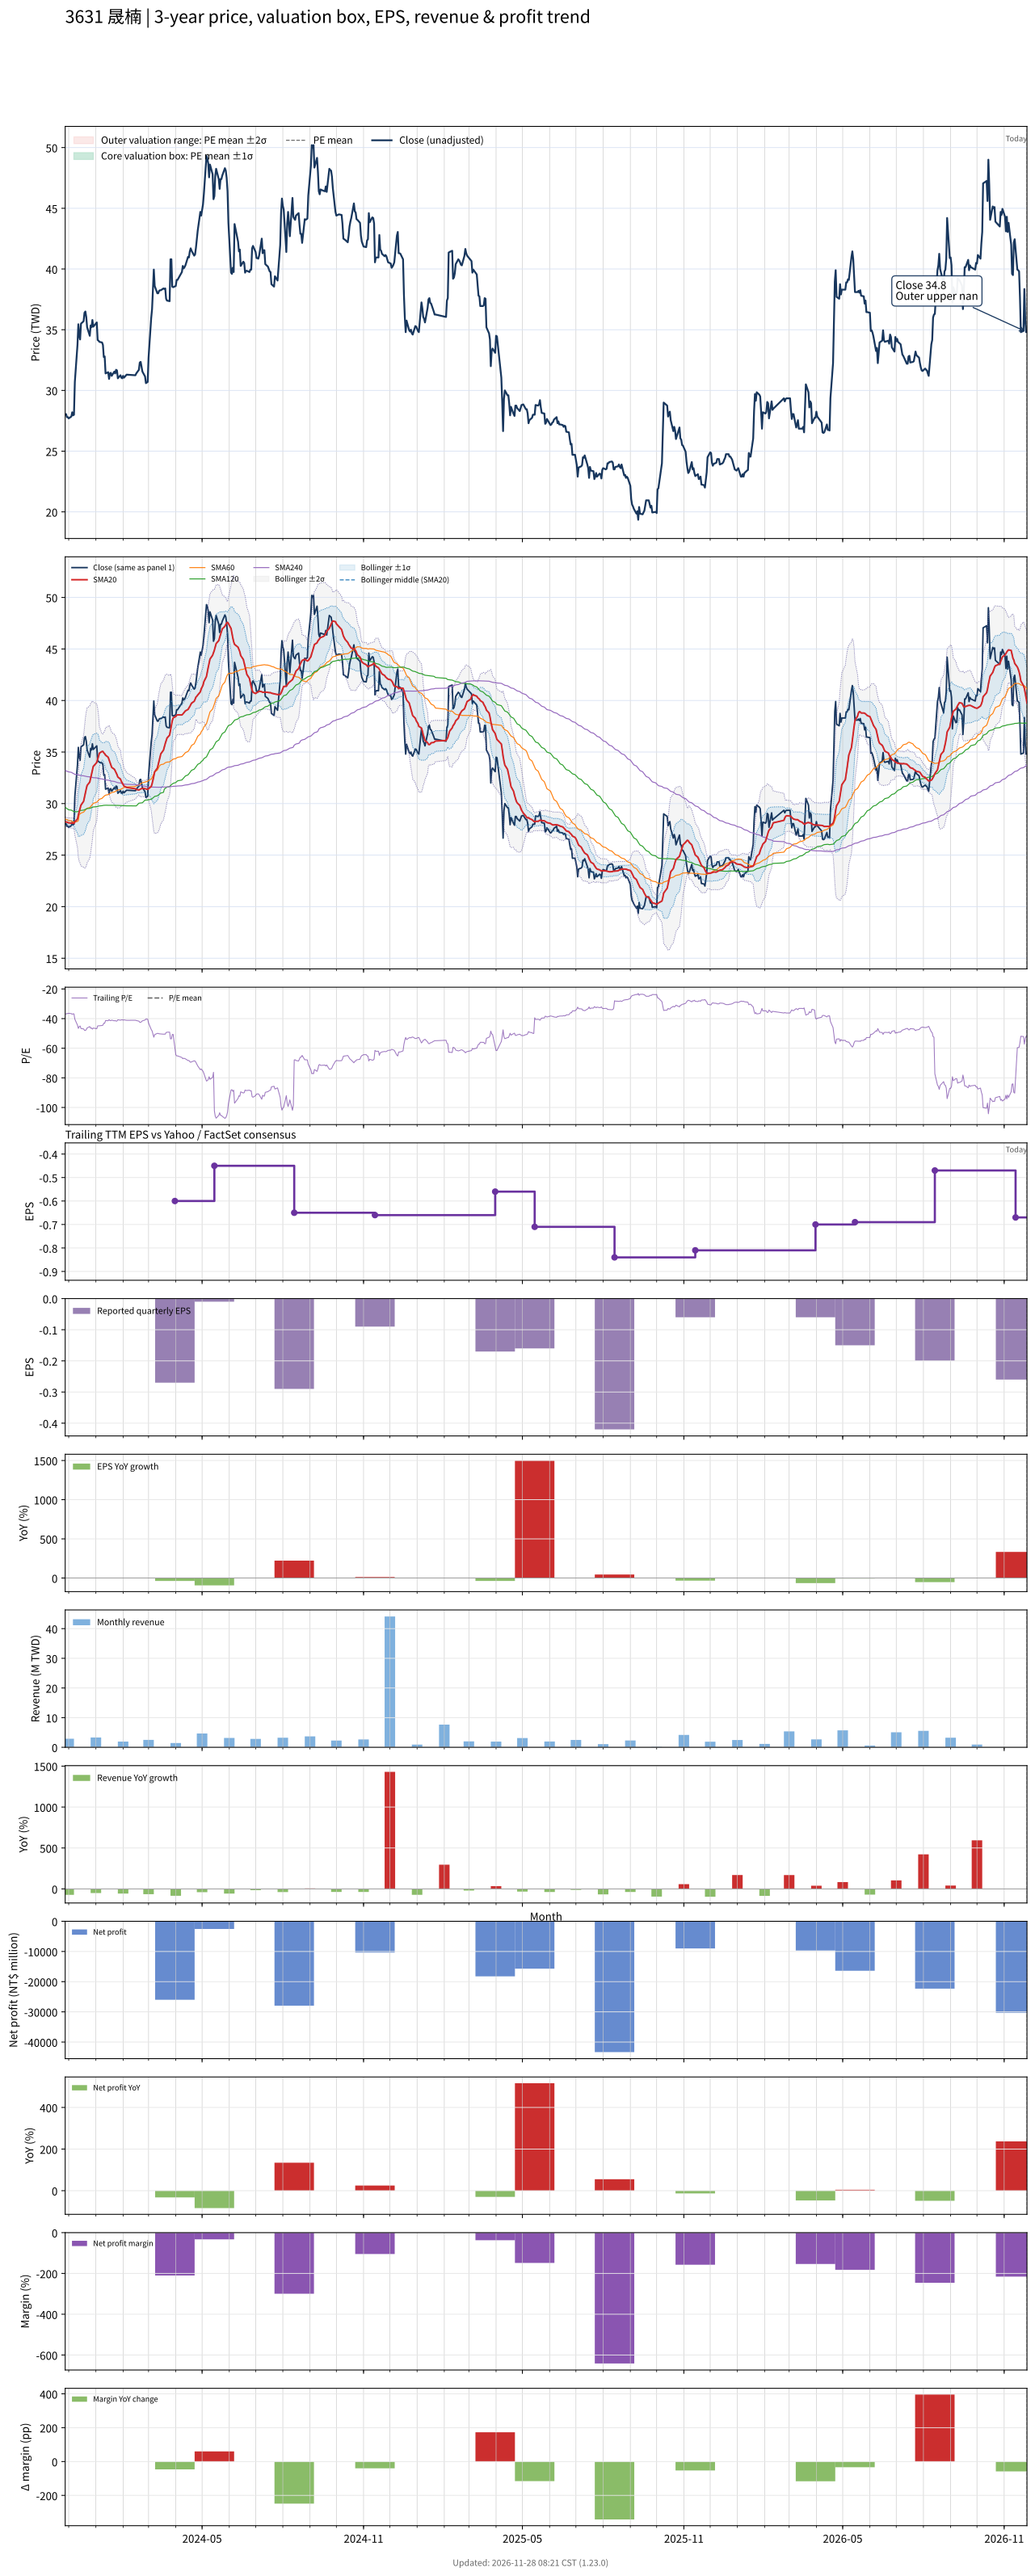

The table this chart was drawn from, first rows:
# chart-version: skill-stock-dynamic-val…
date, close, available_date, period_end, eps, ttm_eps, pe, pe_mean, pe_std, price_m2, price_m1, price_mean, price_p1, price_p2, forward_eps, forward_pe, forward_pe_mean, forward_pe_std, forward_price_m2, forward_price_m1, forward_price_mean, forward_price_p1, forward_price_p2, sma20
2023-11-27, 28, 2023-11-14, 2023-09-30, -0.08, -0.76, -36.84, , , , , , , , , , , , , , , , , 28.25
2023-11-28, 28.05, 2023-11-14, 2023-09-30, -0.08, -0.76, -36.91, , , , , , , , , , , , , , , , , 28.21
2023-11-29, 27.8, 2023-11-14, 2023-09-30, -0.08, -0.76, -36.58, , , , , , , , , , , , , , , , , 28.2
2023-11-30, 27.8, 2023-11-14, 2023-09-30, -0.08, -0.76, -36.58, , , , , , , , , , , , , , , , , 28.16
2023-12-01, 27.7, 2023-11-14, 2023-09-30, -0.08, -0.76, -36.45, , , , , , , , , , , , , , , , , 28.13
2023-12-04, 27.85, 2023-11-14, 2023-09-30, -0.08, -0.76, -36.64, , , , , , , , , , , , , , , , , 28.11
2023-12-05, 28.2, 2023-11-14, 2023-09-30, -0.08, -0.76, -37.11, , , , , , , , , , , , , , , , , 28.11
2023-12-06, 27.95, 2023-11-14, 2023-09-30, -0.08, -0.76, -36.78, , , , , , , , , , , , , , , , , 28.11
2023-12-07, 28, 2023-11-14, 2023-09-30, -0.08, -0.76, -36.84, , , , , , , , , , , , , , , , , 28.09
2023-12-08, 30.7, 2023-11-14, 2023-09-30, -0.08, -0.76, -40.39, , , , , , , , , , , , , , , , , 28.22
2023-12-11, 33.75, 2023-11-14, 2023-09-30, -0.08, -0.76, -44.41, , , , , , , , , , , , , , , , , 28.51
2023-12-12, 35.45, 2023-11-14, 2023-09-30, -0.08, -0.76, -46.64, , , , , , , , , , , , , , , , , 28.89
2023-12-13, 34.5, 2023-11-14, 2023-09-30, -0.08, -0.76, -45.39, , , , , , , , , , , , , , , , , 29.2
2023-12-14, 34.2, 2023-11-14, 2023-09-30, -0.08, -0.76, -45, , , , , , , , , , , , , , , , , 29.5
2023-12-15, 35.5, 2023-11-14, 2023-09-30, -0.08, -0.76, -46.71, , , , , , , , , , , , , , , , , 29.85
2023-12-18, 35.7, 2023-11-14, 2023-09-30, -0.08, -0.76, -46.97, , , , , , , , , , , , , , , , , 30.22
2023-12-19, 36.4, 2023-11-14, 2023-09-30, -0.08, -0.76, -47.89, , , , , , , , , , , , , , , , , 30.62
2023-12-20, 36.5, 2023-11-14, 2023-09-30, -0.08, -0.76, -48.03, , , , , , , , , , , , , , , , , 31.03
2023-12-21, 36.05, 2023-11-14, 2023-09-30, -0.08, -0.76, -47.43, , , , , , , , , , , , , , , , , 31.43
2023-12-22, 35.2, 2023-11-14, 2023-09-30, -0.08, -0.76, -46.32, , , , , , , , , , , , , , , , , 31.77
2023-12-25, 34.5, 2023-11-14, 2023-09-30, -0.08, -0.76, -45.39, , , , , , , , , , , , , , , , , 32.09
2023-12-26, 35.35, 2023-11-14, 2023-09-30, -0.08, -0.76, -46.51, , , , , , , , , , , , , , , , , 32.45
2023-12-27, 35.2, 2023-11-14, 2023-09-30, -0.08, -0.76, -46.32, , , , , , , , , , , , , , , , , 32.83
2023-12-28, 35.8, 2023-11-14, 2023-09-30, -0.08, -0.76, -47.11, , , , , , , , , , , , , , , , , 33.23
2023-12-29, 35.25, 2023-11-14, 2023-09-30, -0.08, -0.76, -46.38, , , , , , , , , , , , , , , , , 33.6
2024-01-02, 35.6, 2023-11-14, 2023-09-30, -0.08, -0.76, -46.84, , , , , , , , , , , , , , , , , 33.99
2024-01-03, 34.15, 2023-11-14, 2023-09-30, -0.08, -0.76, -44.93, , , , , , , , , , , , , , , , , 34.29
2024-01-04, 34.1, 2023-11-14, 2023-09-30, -0.08, -0.76, -44.87, , , , , , , , , , , , , , , , , 34.59
2024-01-05, 34, 2023-11-14, 2023-09-30, -0.08, -0.76, -44.74, , , , , , , , , , , , , , , , , 34.9
2024-01-08, 33.95, 2023-11-14, 2023-09-30, -0.08, -0.76, -44.67, , , , , , , , , , , , , , , , , 35.06
2024-01-09, 33.75, 2023-11-14, 2023-09-30, -0.08, -0.76, -44.41, , , , , , , , , , , , , , , , , 35.06
2024-01-10, 32.75, 2023-11-14, 2023-09-30, -0.08, -0.76, -43.09, , , , , , , , , , , , , , , , , 34.92
2024-01-11, 32.8, 2023-11-14, 2023-09-30, -0.08, -0.76, -43.16, , , , , , , , , , , , , , , , , 34.84
2024-01-12, 31.4, 2023-11-14, 2023-09-30, -0.08, -0.76, -41.32, , , , , , , , , , , , , , , , , 34.7
2024-01-15, 31.5, 2023-11-14, 2023-09-30, -0.08, -0.76, -41.45, , , , , , , , , , , , , , , , , 34.5
2024-01-16, 30.95, 2023-11-14, 2023-09-30, -0.08, -0.76, -40.72, , , , , , , , , , , , , , , , , 34.26
2024-01-17, 31.4, 2023-11-14, 2023-09-30, -0.08, -0.76, -41.32, , , , , , , , , , , , , , , , , 34.01
2024-01-18, 31.45, 2023-11-14, 2023-09-30, -0.08, -0.76, -41.38, , , , , , , , , , , , , , , , , 33.76
2024-01-19, 31.2, 2023-11-14, 2023-09-30, -0.08, -0.76, -41.05, , , , , , , , , , , , , , , , , 33.52
2024-01-22, 31.55, 2023-11-14, 2023-09-30, -0.08, -0.76, -41.51, , , , , , , , , , , , , , , , , 33.33
2024-01-23, 31.4, 2023-11-14, 2023-09-30, -0.08, -0.76, -41.32, , , , , , , , , , , , , , , , , 33.18
2024-01-24, 31.7, 2023-11-14, 2023-09-30, -0.08, -0.76, -41.71, , , , , , , , , , , , , , , , , 32.99
2024-01-25, 31.65, 2023-11-14, 2023-09-30, -0.08, -0.76, -41.64, , , , , , , , , , , , , , , , , 32.82
2024-01-26, 31, 2023-11-14, 2023-09-30, -0.08, -0.76, -40.79, , , , , , , , , , , , , , , , , 32.58
2024-01-29, 31.25, 2023-11-14, 2023-09-30, -0.08, -0.76, -41.12, , , , , , , , , , , , , , , , , 32.38
2024-01-30, 31.05, 2023-11-14, 2023-09-30, -0.08, -0.76, -40.86, , , , , , , , , , , , , , , , , 32.15
2024-01-31, 31, 2023-11-14, 2023-09-30, -0.08, -0.76, -40.79, , , , , , , , , , , , , , , , , 31.99
2024-02-01, 31.2, 2023-11-14, 2023-09-30, -0.08, -0.76, -41.05, , , , , , , , , , , , , , , , , 31.85
2024-02-02, 31.05, 2023-11-14, 2023-09-30, -0.08, -0.76, -40.86, , , , , , , , , , , , , , , , , 31.7
2024-02-05, 31.3, 2023-11-14, 2023-09-30, -0.08, -0.76, -41.18, , , , , , , , , , , , , , , , , 31.57
2024-02-15, 31.25, 2023-11-14, 2023-09-30, -0.08, -0.76, -41.12, , , , , , , , , , , , , , , , , 31.44
2024-02-16, 31.4, 2023-11-14, 2023-09-30, -0.08, -0.76, -41.32, , , , , , , , , , , , , , , , , 31.38
2024-02-19, 31.7, 2023-11-14, 2023-09-30, -0.08, -0.76, -41.71, , , , , , , , , , , , , , , , , 31.32
2024-02-20, 32.3, 2023-11-14, 2023-09-30, -0.08, -0.76, -42.5, , , , , , , , , , , , , , , , , 31.36
2024-02-21, 32.35, 2023-11-14, 2023-09-30, -0.08, -0.76, -42.57, , , , , , , , , , , , , , , , , 31.41
2024-02-22, 31.95, 2023-11-14, 2023-09-30, -0.08, -0.76, -42.04, , , , , , , , , , , , , , , , , 31.46
2024-02-23, 31.55, 2023-11-14, 2023-09-30, -0.08, -0.76, -41.51, , , , , , , , , , , , , , , , , 31.46
2024-02-26, 31.15, 2023-11-14, 2023-09-30, -0.08, -0.76, -40.99, , , , , , , , , , , , , , , , , 31.45
2024-02-27, 30.6, 2023-11-14, 2023-09-30, -0.08, -0.76, -40.26, , , , , , , , , , , , , , , , , 31.42
... 669 more rows
